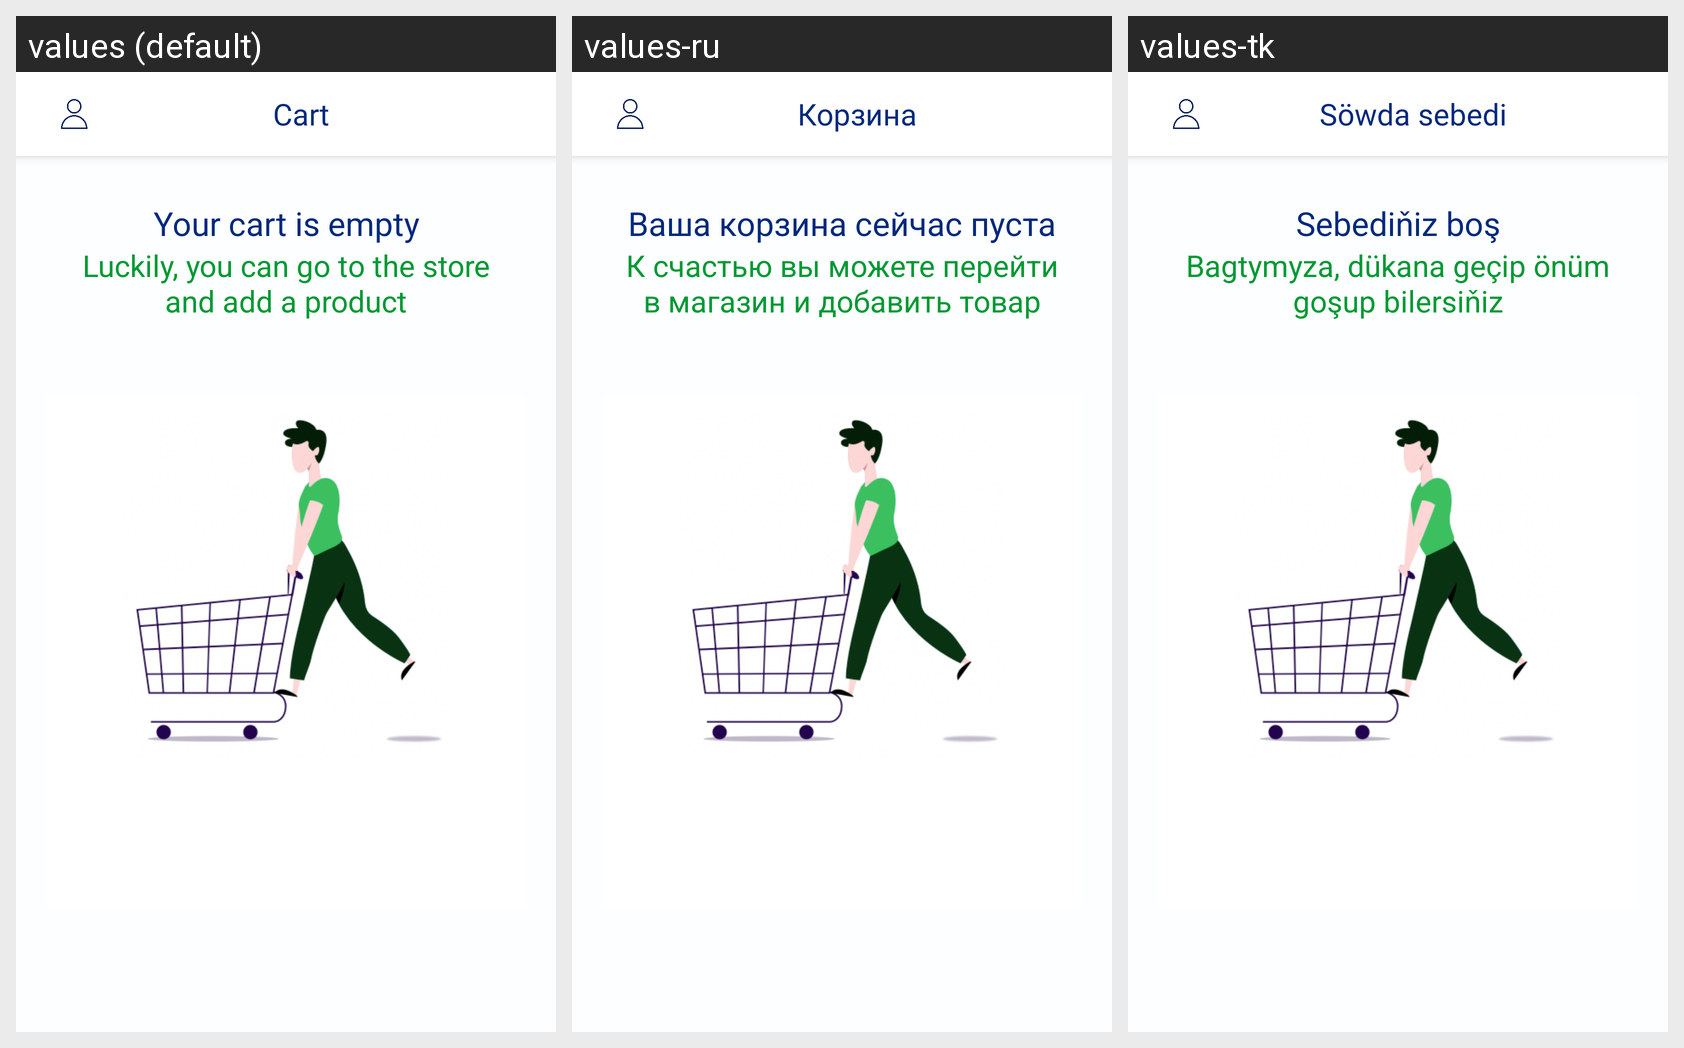

Strings drawn on this Android screen and how each of the app's shown locales translates them:
Android screen res/layout/fragment_cart.xml rendered under 3 locales, left to right: values (default), values-ru, values-tk. Device: Nexus 5 (rendered at 1080×1920; each locale shown at half size, 540×960, under a caption strip naming it); theme Walmart_theme.
Strings drawn on this screen, with the default value and each locale's value (text and hints the layout hard-codes, and strings that could not be matched under every locale, appear in the picture but are not listed):

nav_bar_Cart
  values: Cart
  values-ru: Корзина
  values-tk: Söwda sebedi

Cart_is_empty
  values: Your cart is empty
  values-ru: Ваша корзина сейчас пуста
  values-tk: Sebediňiz boş

go_and_add_a_product_to_cart
  values: Luckily, you can go to the store and add a product
  values-ru: К счастью вы можете перейти в магазин и добавить товар
  values-tk: Bagtymyza, dükana geçip önüm goşup bilersiňiz
